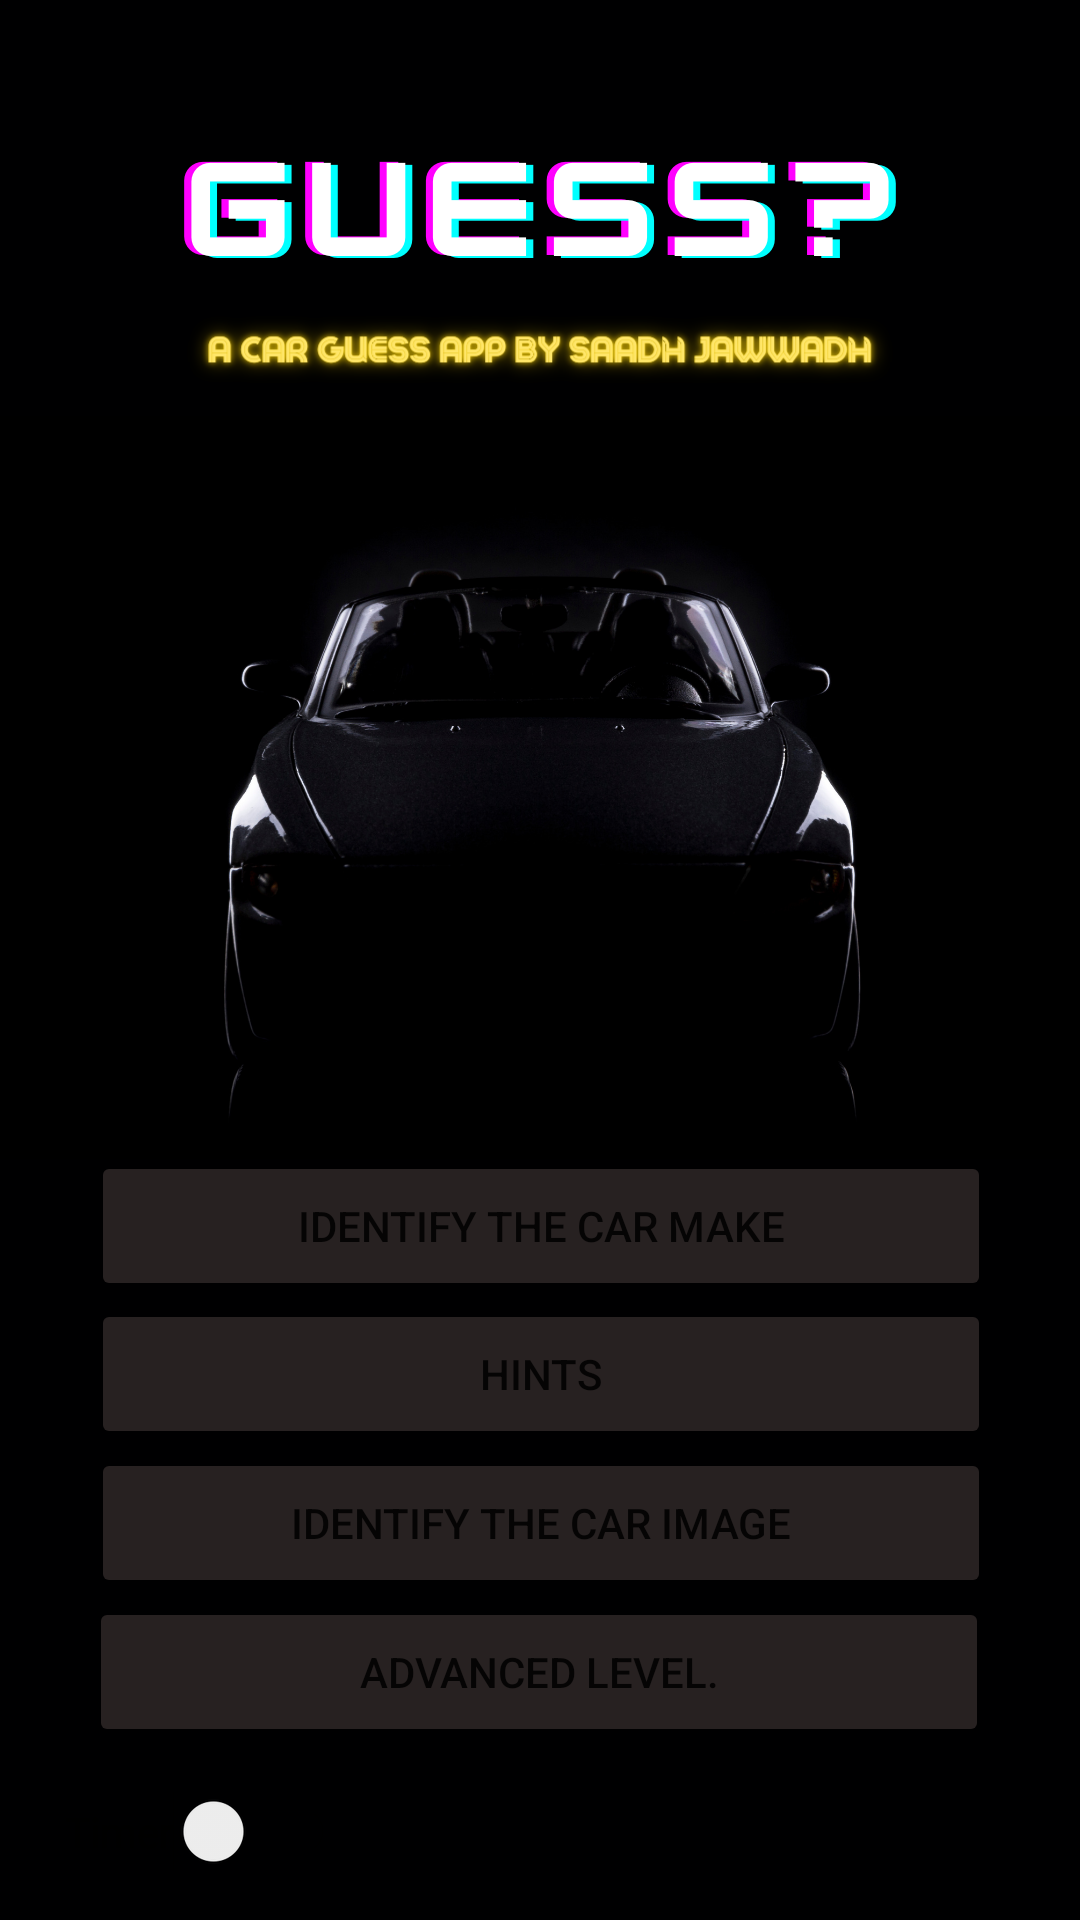

Produce the Android XML layout that renders to this screen, including the resource entries it uses.
<!-- AndroidManifest.xml: application theme Theme.CaaImageGuess -->
<!-- res/layout/activity_main.xml -->
<?xml version="1.0" encoding="utf-8"?>

<androidx.constraintlayout.widget.ConstraintLayout xmlns:android="http://schemas.android.com/apk/res/android"
    xmlns:app="http://schemas.android.com/apk/res-auto"
    xmlns:tools="http://schemas.android.com/tools"
    android:layout_width="match_parent"
    android:layout_height="match_parent"
    android:background="@drawable/bg1"
    tools:context=".MainActivity">

    <Button
        android:id="@+id/carimage"
        android:layout_width="300dp"
        android:layout_height="50dp"
        android:onClick="launchCarImageActivity"
        android:text="@string/identify_the_car_image"
        app:backgroundTint="#272121"
        app:layout_constraintBottom_toBottomOf="parent"
        app:layout_constraintEnd_toEndOf="parent"
        app:layout_constraintHorizontal_bias="0.505"
        app:layout_constraintStart_toStartOf="parent"
        app:layout_constraintTop_toTopOf="parent"
        app:layout_constraintVertical_bias="0.818" />

    <Button
        android:id="@+id/carmake"
        android:layout_width="300dp"
        android:layout_height="50dp"
        android:onClick="launchCarMakeActivity"
        android:text="@string/identify_the_car_make"
        app:backgroundTint="#272121"
        app:layout_constraintBottom_toBottomOf="parent"
        app:layout_constraintEnd_toEndOf="parent"
        app:layout_constraintHorizontal_bias="0.505"
        app:layout_constraintStart_toStartOf="parent"
        app:layout_constraintTop_toTopOf="parent"
        app:layout_constraintVertical_bias="0.65" />

    <Button
        android:id="@+id/hint"
        android:layout_width="300dp"
        android:layout_height="50dp"
        android:onClick="launchHintActivity"
        android:text="@string/hints"
        app:backgroundTint="#272121"
        app:layout_constraintBottom_toBottomOf="parent"
        app:layout_constraintEnd_toEndOf="parent"
        app:layout_constraintHorizontal_bias="0.505"
        app:layout_constraintStart_toStartOf="parent"
        app:layout_constraintTop_toTopOf="parent"
        app:layout_constraintVertical_bias="0.734" />

    <Button
        android:id="@+id/advance"
        android:layout_width="300dp"
        android:layout_height="50dp"
        android:onClick="launchAdvanceActivity"
        android:text="@string/advanced_level"
        app:backgroundTint="#272121"
        app:layout_constraintBottom_toBottomOf="parent"
        app:layout_constraintEnd_toEndOf="parent"
        app:layout_constraintHorizontal_bias="0.494"
        app:layout_constraintStart_toStartOf="parent"
        app:layout_constraintTop_toTopOf="parent"
        app:layout_constraintVertical_bias="0.902" />

    <Switch
        android:id="@+id/switch_timer"
        android:layout_width="wrap_content"
        android:layout_height="wrap_content"
        android:text="@string/switch_timer"
        android:textColorLink="@color/purple_500"
        app:layout_constraintBottom_toBottomOf="parent"
        app:layout_constraintEnd_toEndOf="parent"
        app:layout_constraintHorizontal_bias="0.08"
        app:layout_constraintStart_toStartOf="parent"
        app:layout_constraintTop_toTopOf="parent"
        app:layout_constraintVertical_bias="0.974"
        tools:ignore="UseSwitchCompatOrMaterialXml" />

</androidx.constraintlayout.widget.ConstraintLayout>
<!-- resources referenced by this layout -->
<resources>
  <!-- drawable bg1: png bitmap (drawable, 299433 bytes) -->
  <string name="advanced_level">Advanced Level.</string>
  <string name="hints">Hints</string>
  <string name="identify_the_car_image">Identify the Car Image</string>
  <string name="identify_the_car_make">Identify the Car Make</string>
  <string name="switch_timer">Timer</string>
  <style name="Theme.CaaImageGuess" parent="Theme.MaterialComponents.DayNight.DarkActionBar">
          
          <item name="colorPrimary">#272222</item>
          <item name="colorPrimaryVariant">@color/purple_700</item>
          <item name="colorOnPrimary">@color/white</item>
          
          <item name="colorSecondary">@color/teal_200</item>
          <item name="colorSecondaryVariant">@color/teal_700</item>
          <item name="colorOnSecondary">@color/black</item>
          
          <item name="android:statusBarColor" tools:targetApi="l">?attr/colorPrimaryVariant</item>
          
      </style>
  <!-- not gathered from this repository: default colours our renderer supplied (Android Studio template values) -->
  <color name="purple_500">#FF6200EE</color>
  <color name="purple_700">#FF3700B3</color>
  <color name="teal_200">#FF03DAC5</color>
  <color name="teal_700">#FF018786</color>
  <color name="black">#FF000000</color>
  <color name="white">#FFFFFFFF</color>
</resources>
